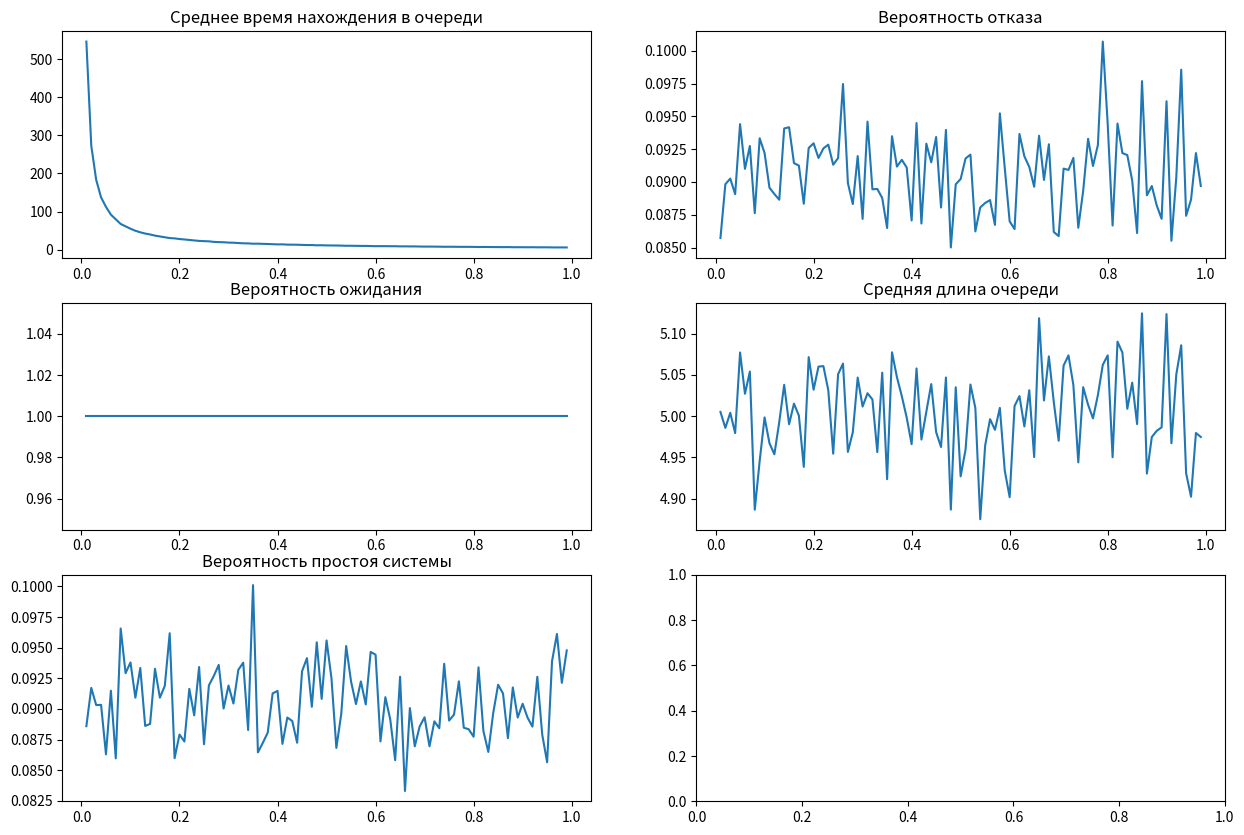

The script that saved this image: (Note: this script raises an exception after producing the figure.)
def get_stationary_distribution(lmbda = 1/5, mu = 1/7, cap = 3):
    suma = 0
    for i in range(cap):
        for j in range(i+1):
            suma += (lmbda / mu) ** i
    pi_0 = 1/ suma
    return pi_0

get_stationary_distribution()

import time
import numpy as np
import random
import matplotlib.pyplot as plt

def get_next_time(param):
    s = 0
    while s == 0:
        # Interval between arrivals averaging (1/param) seconds
        s = random.expovariate(param)
    return s


def MM1Ksimulation(capacity = 1, lmbd:float = 1, mu:float = 1, timeout = 1):
    assert capacity, "Max length of queue should be greater than 0"
    assert lmbd > 0 and mu > 0, "Your model parameters lambda and mu should be greater than 0"
    assert timeout, "Your experiment time should be greater than 0"

    queue, arrival_time, departure_time, num_in_q, waiting_time, wasted_time = [], [], [], [], [], []
    total_customers, lost_customers, total_served, waiting_customers = 0, 0, 0, 0

    # Compute time of next arrival.
    nextArrival = get_next_time(lmbd)

    # [redacted]

    # Compute time of next completed service.
    nextService = nextArrival + get_next_time(mu)

    # Simulate the M/M/1 queue.
    timeout_start = time.time() 
    while time.time() < timeout_start + timeout:
        # Next event is an arrival.
        while nextArrival < nextService:
            # Simulate an arrival
            if len(queue) < capacity:
                queue.append(nextArrival)
                arrival_time.append(nextArrival)
                total_customers += 1
                num_in_q.append(len(queue))
                if(len(queue)):
                    waiting_customers += 1      
            else:
                lost_customers  += 1
                total_customers += 1
            nextArrival += get_next_time(lmbd)

        # Next event is a service completion.
        arrival = queue.pop(0)
        total_served += 1
        departure_time.append(nextService)
        waiting_time.append(nextService - arrival)
        num_in_q.append(len(queue))

        # Update the queue.
        if not queue:
            nextService = nextArrival + get_next_time(mu)
        else:
            nextService = nextService + get_next_time(mu)
    num_of_customers = len(arrival_time)
    arrival_time = arrival_time[:len(departure_time)]
    
    for i in range(1, len(departure_time)):
        if ((arrival_time[i]-departure_time[i-1])>0):
            wasted_time.append(arrival_time[i]-departure_time[i-1])
    return      np.mean(waiting_time),              \
                lost_customers/total_customers,     \
                waiting_customers/num_of_customers, \
                np.mean(num_in_q),                  \
                sum(wasted_time)/departure_time[-1]

avg_total_time,         \
lost_customers_prob,    \
waiting_customers_prob, \
avg_num_in_q,           \
wasted_time_prob        = MM1Ksimulation(capacity = 250, lmbd = 1/99, mu = 1/5, timeout = 1)
print("Среднее время пребывания в системе",avg_total_time)
print("Вероятность ухода посетителя",lost_customers_prob)
print("Вероятность ожидания", waiting_customers_prob)
print("Среднее количество людей в очереди",avg_num_in_q)
print("Вероятность простоя системы",wasted_time_prob)

def print_metrix(parameters, avg_t_t, lost_cust_p, waiting_cust_p, avg_len, wasted_t_p):
    _, axs = plt.subplots(3, 2,figsize=(15,10))

    axs[0][0].plot(parameters, avg_t_t)
    axs[0][0].set_title('Среднее время нахождения в очереди')

    axs[0][1].plot(parameters, lost_cust_p)
    axs[0][1].set_title('Вероятность отказа')

    axs[1][0].plot(parameters, waiting_cust_p)
    axs[1][0].set_title('Вероятность ожидания')

    axs[1][1].plot(parameters, avg_len)
    axs[1][1].set_title('Средняя длина очереди')

    axs[2][0].plot(parameters, wasted_t_p)
    axs[2][0].set_title('Вероятность простоя системы')

avg_t_t, lost_cust_p, waiting_cust_p, avg_len, wasted_t_p = [], [], [], [], []

parameters = np.arange(0.01, 1, 0.01)
for mu in parameters:
    lmbd = mu
    np.random.seed(int(lmbd*100))
    avg_total_time, lost_customers_prob, waiting_customers_prob, avg_num_in_q, wasted_time_prob = MM1Ksimulation(capacity = 10, lmbd = lmbd, mu = mu, timeout = 0.05)
    avg_t_t.append(avg_total_time)
    lost_cust_p.append(lost_customers_prob)
    waiting_cust_p.append(waiting_customers_prob)
    avg_len.append(avg_num_in_q)
    wasted_t_p.append(wasted_time_prob)

print_metrix(parameters, avg_t_t, lost_cust_p, waiting_cust_p, avg_len, wasted_t_p)

import matplotlib.pyplot as plt
import numpy as np

s = []
mu = 1
t = np.arange(0.01, mu/2, 0.01)
#  УМЕНЬШЕНИЕ lambda все нормас
for lmbd in reversed(parameters):
    np.random.seed(int(lmbd*100))
    avg_total_time, lost_customers_prob, waiting_customers_prob, avg_num_in_q, wasted_time_prob = MM1Ksimulation(capacity = 10, lmbd = lmbd, mu = mu, timeout = 0.05)
    s.append(avg_total_time)

fig, ax = plt.subplots()

ax.plot(t, s)
ax.set_xlim(parameters[-1], parameters[0])  # decreasing time
ax.set_xlabel('decreasing time (s)')
ax.set_ylabel('voltage (mV)')
ax.set_title('Should be growing...')
ax.grid(True)

plt.show()

avg_t_t, lost_cust_p, waiting_cust_p, avg_len, wasted_t_p =[], [], [], [], []
mu = 1
parameters = np.arange(0.01, mu/2, 0.01)
#  УМЕНЬШЕНИЕ lambda все нормас
for lmbd in parameters:
    np.random.seed(int(lmbd*100))
    avg_total_time, lost_customers_prob, waiting_customers_prob, avg_num_in_q, wasted_time_prob = MM1Ksimulation(capacity = 10, lmbd = lmbd, mu = mu, timeout = 0.05)
    avg_t_t.append(avg_total_time)
    lost_cust_p.append(lost_customers_prob)
    waiting_cust_p.append(waiting_customers_prob)
    avg_len.append(avg_num_in_q)
    wasted_t_p.append(wasted_time_prob)

print_metrix(parameters, avg_t_t, lost_cust_p, waiting_cust_p, avg_len, wasted_t_p)

#metrics
avg_t_t,lost_cust_p,waiting_cust_p,avg_len,wasted_t_p =[],[],[],[],[]
lmbd = 1
parameters = np.arange(0.01, lmbd/2, 0.01)
#  УМЕНЬШЕНИЕ mu все нормас
for mu in parameters:
    np.random.seed(int(mu*100))
    avg_total_time, lost_customers_prob, waiting_customers_prob, avg_num_in_q, wasted_time_prob = MM1Ksimulation(10, lmbd, mu, 0.05)
    avg_t_t.append(avg_total_time)
    lost_cust_p.append(lost_customers_prob)
    waiting_cust_p.append(waiting_customers_prob)
    avg_len.append(avg_num_in_q)
    wasted_t_p.append(wasted_time_prob)

print_metrix(parameters, avg_t_t, lost_cust_p, waiting_cust_p, avg_len, wasted_t_p)

#metrics
avg_t_t,lost_cust_p,waiting_cust_p,avg_len,wasted_t_p =[],[],[],[],[]
capacity = 100
parameters = np.arange(1, capacity, 1)
for cap in parameters:
    np.random.seed(int(cap*100))
    avg_total_time, lost_customers_prob, waiting_customers_prob, avg_num_in_q, wasted_time_prob = MM1Ksimulation(cap, 0.5, 0.5, 0.05)
    avg_t_t.append(avg_total_time)
    lost_cust_p.append(lost_customers_prob)
    waiting_cust_p.append(waiting_customers_prob)
    avg_len.append(avg_num_in_q)
    wasted_t_p.append(wasted_time_prob)
    
print_metrix(parameters, avg_t_t, lost_cust_p, waiting_cust_p, avg_len, wasted_t_p)

def print_some_metrics(_capacity, _lambda, _mu, _timeout):
    avg_total_time,         \
    lost_customers_prob,    \
    waiting_customers_prob, \
    avg_num_in_q,           \
    wasted_time_prob        = MM1Ksimulation(capacity = _capacity, lmbd = _lambda, mu = _mu, timeout = _timeout)
    print("Среднее время пребывания в системе",avg_total_time)
    print("Вероятность ухода посетителя",lost_customers_prob)
    print("Вероятность ожидания", waiting_customers_prob)
    print("Среднее количество людей в очереди",avg_num_in_q)
    print("Вероятность простоя системы",wasted_time_prob)



lambdas = list(np.linspace(0.03, 1, 10))
mus = list(np.linspace(0.03, 1, 10))
capacities = [x for x in range(50, 300, 50)]
timeouts = [x for x in range(1, 20, 3)]
#print(lambdas, mus, capacity, timeouts)
# for capacity in capacities:
#     for timeout in timeouts:
capacity = 50
timeout = 2
for lmbd in lambdas:
    for mu in mus:
        print(f"Lambda = {lmbd}, Mu = {mu}, capacity = {capacity}, timeout = {timeout}\n")
        print_some_metrics(capacity, lmbd, mu, timeout)
        print()






